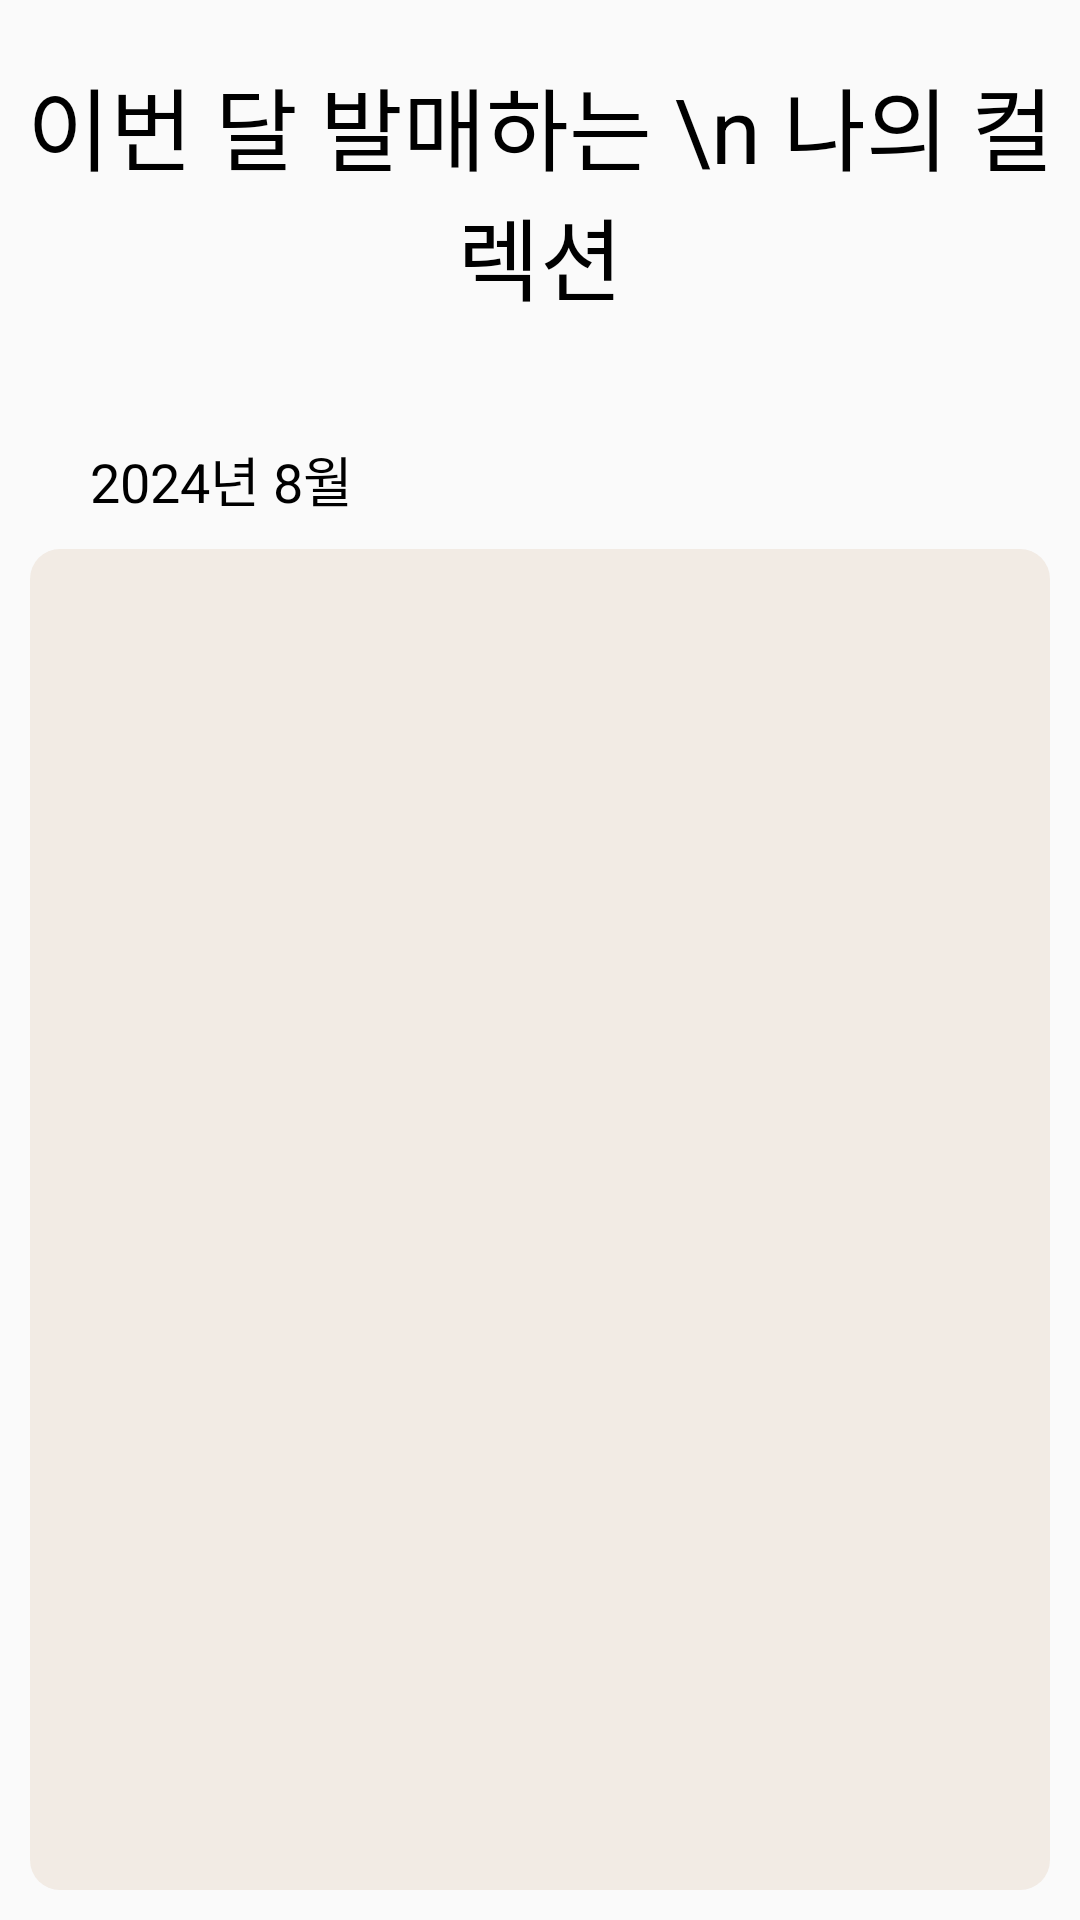

Layout XML and referenced resources for this Android screen:
<!-- AndroidManifest.xml: application theme Theme.MyCollections -->
<!-- res/layout/fragment_current_month_collection.xml -->
<?xml version="1.0" encoding="utf-8"?>
<FrameLayout xmlns:android="http://schemas.android.com/apk/res/android"
    xmlns:app="http://schemas.android.com/apk/res-auto"
    xmlns:tools="http://schemas.android.com/tools"
    android:layout_width="match_parent"
    android:layout_height="match_parent"
    tools:context=".CurrentMonthCollectionFragment">

    <androidx.constraintlayout.widget.ConstraintLayout
        android:layout_width="match_parent"
        android:layout_height="match_parent">

        <TextView
            android:id="@+id/currentMonthTextView"
            android:layout_width="wrap_content"
            android:layout_height="wrap_content"
            android:layout_marginTop="20dp"
            android:gravity="center"
            android:text="이번 달 발매하는 \n 나의 컬렉션"
            android:textSize="30sp"
            app:layout_constraintEnd_toEndOf="parent"
            app:layout_constraintStart_toStartOf="parent"
            app:layout_constraintTop_toTopOf="parent" />

        <TextView
            android:id="@+id/monthTextView"
            android:layout_width="wrap_content"
            android:layout_height="wrap_content"
            android:layout_marginStart="30dp"
            android:layout_marginTop="40dp"
            android:text="2024년 8월"
            android:textSize="18sp"
            app:layout_constraintStart_toStartOf="parent"
            app:layout_constraintTop_toBottomOf="@+id/currentMonthTextView" />

        <androidx.recyclerview.widget.RecyclerView
            android:id="@+id/currentMonthRecycler"
            android:layout_width="match_parent"
            android:layout_height="0dp"
            android:layout_marginStart="10dp"
            android:layout_marginTop="10dp"
            android:layout_marginEnd="10dp"
            android:layout_marginBottom="10dp"
            android:layout_weight="1"
            android:background="@drawable/white_button"
            android:backgroundTint="@color/beige"
            android:orientation="vertical"
            android:paddingTop="10dp"
            app:layoutManager="androidx.recyclerview.widget.LinearLayoutManager"
            app:layout_constraintBottom_toBottomOf="parent"
            app:layout_constraintEnd_toEndOf="parent"
            app:layout_constraintStart_toStartOf="parent"
            app:layout_constraintTop_toBottomOf="@+id/monthTextView" />
    </androidx.constraintlayout.widget.ConstraintLayout>


</FrameLayout>
<!-- resources referenced by this layout -->
<resources>
  <color name="beige">#F2EBE4</color>
  <!-- drawable white_button (drawable) -->
  <?xml version="1.0" encoding="utf-8"?>
  <shape xmlns:android="http://schemas.android.com/apk/res/android"
      android:shape="rectangle">
      <solid android:color="@color/white"></solid>
      <corners android:radius="10dp" />
  
  </shape>
  <style name="Theme.MyCollections" parent="Base.Theme.MyCollections" />
  <color name="white">#FFFFFFFF</color>
  <style name="Base.Theme.MyCollections" parent="Theme.AppCompat.Light.NoActionBar">
          <item name="colorPrimary">@color/brown</item>
          <item name="android:textColor">@color/black</item>
          <item name="colorSecondary">@color/light_blue</item>
          <item name="colorControlNormal">@color/black</item>
      </style>
  <color name="brown">#8D7369</color>
  <color name="black">#FF000000</color>
  <color name="light_blue">#D2F1F5</color>
</resources>
